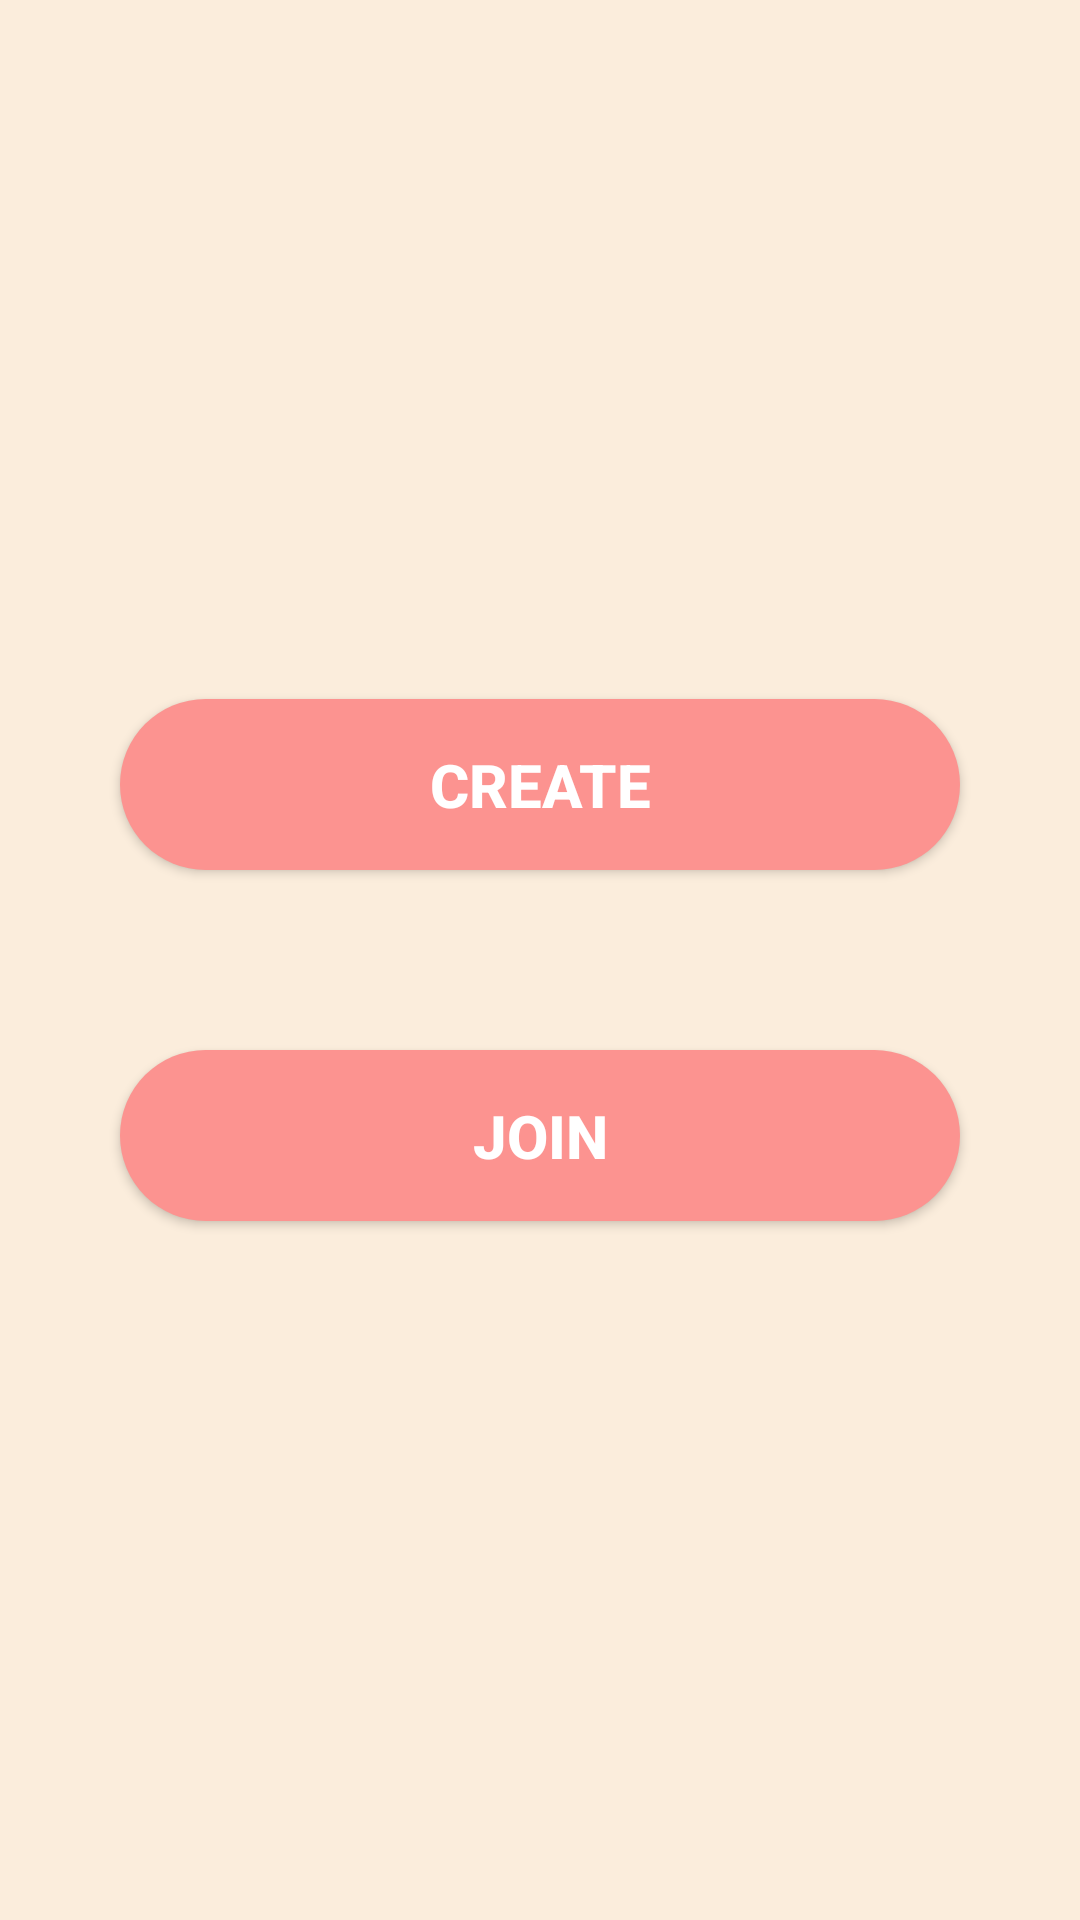

The Android layout XML behind this screen, and the referenced resources:
<!-- AndroidManifest.xml: application theme Theme.SummonersTimerIndicator -->
<!-- res/layout/activity_main.xml -->
<?xml version="1.0" encoding="utf-8"?>
<androidx.constraintlayout.widget.ConstraintLayout xmlns:android="http://schemas.android.com/apk/res/android"
    xmlns:app="http://schemas.android.com/apk/res-auto"
    xmlns:tools="http://schemas.android.com/tools"
    android:layout_width="match_parent"
    android:layout_height="match_parent"
    android:background="@color/SplashColor"
    tools:context=".MainActivity">

    <LinearLayout
        android:layout_width="match_parent"
        android:layout_height="match_parent"
        android:gravity="center"
        android:orientation="vertical"
        tools:layout_editor_absoluteX="-16dp"
        tools:layout_editor_absoluteY="0dp">

        <Button
            android:id="@+id/button"
            android:layout_width="match_parent"
            android:layout_height="wrap_content"
            android:layout_marginStart="40dp"
            android:layout_marginEnd="40dp"
            android:layout_marginBottom="30dp"
            android:background="@drawable/bg_button"
            android:padding="15dp"
            android:text="@string/create"
            android:textColor="@color/textColor"
            android:textSize="20sp"
            android:textStyle="bold"
            app:cornerRadius="50dp" />

        <Button
            android:layout_width="match_parent"
            android:layout_height="wrap_content"
            android:layout_marginStart="40dp"
            android:layout_marginTop="30dp"
            android:layout_marginEnd="40dp"
            android:padding="15dp"
            android:background="@drawable/bg_button"
            android:text="@string/join"
            android:textColor="@color/textColor"
            android:textSize="20sp"
            android:textStyle="bold"
            app:cornerRadius="50dp" />
    </LinearLayout>
</androidx.constraintlayout.widget.ConstraintLayout>
<!-- resources referenced by this layout -->
<resources>
  <color name="SplashColor">#FBEDDC</color>
  <color name="textColor">#FFFFFF</color>
  <!-- drawable bg_button (drawable) -->
  <?xml version="1.0" encoding="utf-8"?>
  <ripple xmlns:android="http://schemas.android.com/apk/res/android"
      android:color="@color/primary_light">
      <item android:id="@android:id/mask">
          <shape android:shape="rectangle">
              <solid android:color="@color/primary_light" />
              <corners android:radius="50dp" />
          </shape>
      </item>
  
      <item android:id="@android:id/background">
          <shape android:shape="rectangle">
              <gradient
                  android:angle="90"
                  android:endColor="@color/primary_light"
                  android:startColor="@color/primary_light"
                  android:type="linear" />
              <corners android:radius="50dp" />
          </shape>
      </item>
  </ripple>
  <string name="create">Create</string>
  <string name="join">Join</string>
  <style name="Theme.SummonersTimerIndicator" parent="Theme.MaterialComponents.DayNight.NoActionBar">
          
          <item name="colorPrimary">@color/primary</item>
          <item name="colorPrimaryVariant">@color/primary_light</item>
          <item name="colorOnPrimary">@color/primary_dark</item>
          
          <item name="colorSecondary">@color/secondary</item>
          <item name="colorSecondaryVariant">@color/secondary_light</item>
          <item name="colorOnSecondary">@color/secondary_dark</item>
          
          <item name="android:statusBarColor">@color/secondary_light</item>
          <item name="android:windowLightStatusBar">true</item>
          
      </style>
  <color name="primary_light">#fc9390</color>
  
      // Colores Secundarios Day
  <color name="primary">#c66363</color>
  <color name="primary_dark">#923539</color>
  <color name="secondary">#f5cfa1</color>
  <color name="secondary_light">#FBEDDC</color>
  <color name="secondary_dark">#787068</color>
</resources>
